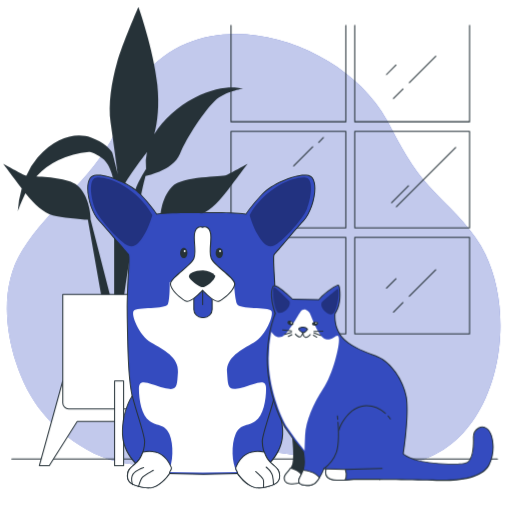
t = 0.00 s
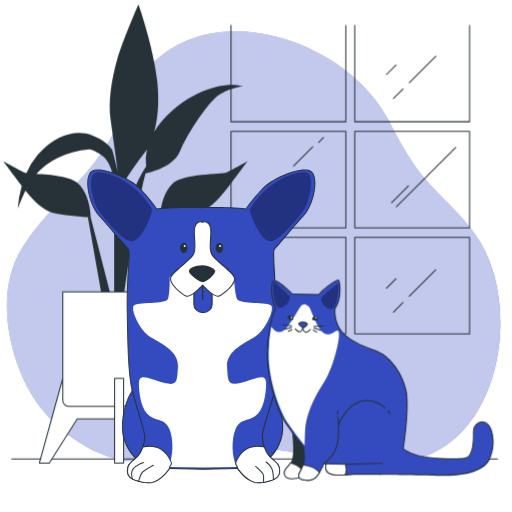
t = 0.75 s
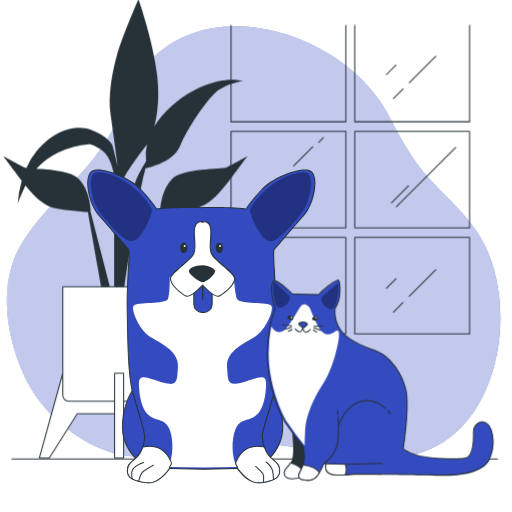
t = 2.25 s
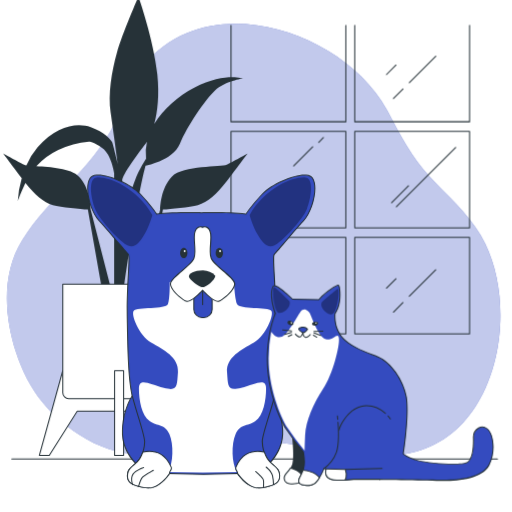
t = 3.00 s
t = 3.75 s: frame unchanged from t = 2.25 s, image omitted
t = 5.25 s: frame unchanged from t = 0.75 s, image omitted

The animated SVG that drew these frames (rendered in a browser with its animation timeline set to each time). Animation: 1 CSS @keyframes rule; one cycle of 6.00 s, repeats indefinitely.

<svg class="animated" id="freepik_stories-cat-and-dog" xmlns="http://www.w3.org/2000/svg" viewBox="0 0 500 500" version="1.1" xmlns:xlink="http://www.w3.org/1999/xlink" xmlns:svgjs="http://svgjs.com/svgjs"><style>svg#freepik_stories-cat-and-dog:not(.animated) .animable {opacity: 0;}svg#freepik_stories-cat-and-dog.animated #freepik--background-simple--inject-61 {animation: 6s Infinite  linear floating;animation-delay: 0s;}svg#freepik_stories-cat-and-dog.animated #freepik--Plant--inject-61 {animation: 6s Infinite  linear floating;animation-delay: 0s;}svg#freepik_stories-cat-and-dog.animated #freepik--Dog--inject-61 {animation: 3s Infinite  linear floating;animation-delay: 0s;}svg#freepik_stories-cat-and-dog.animated #freepik--Cat--inject-61 {animation: 3s Infinite  linear floating;animation-delay: 0s;}            @keyframes floating {                0% {                    opacity: 1;                    transform: translateY(0px);                }                50% {                    transform: translateY(-10px);                }                100% {                    opacity: 1;                    transform: translateY(0px);                }            }        </style><g id="freepik--background-simple--inject-61" class="animable" style="transform-origin: 247.729px 244.372px;"><path d="M383.16,127.24a210,210,0,0,0-10.85-19C326.19,37.94,202.7-.34,141.51,72.34,126.92,89.66,121.84,110.6,112,130.46c-22.32,45.19-64,72.2-90.2,114-20.27,32.44-17.57,74-6.26,109.07,12.29,38.1,33.92,64.71,68.52,84.93,38.79,22.68,80.27,16.38,122.2,8.49,18.85-3.55,38.29-7.17,57.57-5.81,24.14,1.69,48,8.52,71.92,11.84,24.9,3.46,50.74,4.27,74.73-3.25,76.83-24.1,95-137,63.44-201.73-11.18-22.9-30.14-40.57-47.74-58.5C407.2,170.2,395.56,151.26,383.16,127.24Z" style="fill: rgb(52, 75, 191); transform-origin: 247.729px 244.372px;" id="ellfktbn1b9b" class="animable"></path><g id="elia6l3xe8wif"><path d="M383.16,127.24a210,210,0,0,0-10.85-19C326.19,37.94,202.7-.34,141.51,72.34,126.92,89.66,121.84,110.6,112,130.46c-22.32,45.19-64,72.2-90.2,114-20.27,32.44-17.57,74-6.26,109.07,12.29,38.1,33.92,64.71,68.52,84.93,38.79,22.68,80.27,16.38,122.2,8.49,18.85-3.55,38.29-7.17,57.57-5.81,24.14,1.69,48,8.52,71.92,11.84,24.9,3.46,50.74,4.27,74.73-3.25,76.83-24.1,95-137,63.44-201.73-11.18-22.9-30.14-40.57-47.74-58.5C407.2,170.2,395.56,151.26,383.16,127.24Z" style="fill: rgb(255, 255, 255); opacity: 0.7; transform-origin: 247.729px 244.372px;" class="animable"></path></g></g><g id="freepik--Floor--inject-61" class="animable" style="transform-origin: 248.665px 448.16px;"><path d="M485.76,448.66H11.57a.5.5,0,0,1-.5-.5.5.5,0,0,1,.5-.5H485.76a.51.51,0,0,1,.5.5A.5.5,0,0,1,485.76,448.66Z" style="fill: rgb(38, 50, 56); transform-origin: 248.665px 448.16px;" id="elc7qm1ev8ynu" class="animable"></path></g><g id="freepik--Plant--inject-61" class="animable animator-active" style="transform-origin: 122.435px 230.94px;"><path d="M241.62,160.05S231.06,174.4,221.39,187s-18.47,20.62-28.15,23.31c-7.78,2.16-27,3.75-34.14,4.28l-13.36,75.6H137l19.35-75.51c0-1.57.47-21,11.43-32.16,11.44-11.66,48.38-9,53.66-11.66S241.62,160.05,241.62,160.05Zm-98.43,8.45c-6.64,18.3-20.74,110.24-22.08,122.53l-9.67-1.79V178.88S108.8,161,100,154.67s-13.19-6.27-13.19-6.27a89.78,89.78,0,0,0-29.9,8.06,69,69,0,0,0-21.44,15.87c13.4.86,33.71,2,41.67,10.14,11,11.17,11.41,30.59,11.43,32.16l19.35,75.51H99.13l-13.36-75.6c-7.19-.53-26.36-2.12-34.14-4.28-9.24-2.57-17.67-10-26.83-21.63-4.25,8.83-7.48,18-7.48,18A103,103,0,0,1,21.2,184c-9-11.74-17.95-23.93-17.95-23.93s15,8.07,20.23,10.76a8.41,8.41,0,0,0,2.24.62,71.69,71.69,0,0,1,11-17.65c18.48-21.52,38.71-24.21,51.9-19.73s20.23,12.55,21.11,15.24S115,169.91,115,169.91s-4.4-32.27-7-50.2.88-39.45,6.16-58.28S135.19,6.74,135.19,6.74,150.14,48.88,153.66,83c2,19.66.25,36-3,48.09,8.78-14.68,23.39-27.33,39-35.54,29-15.24,47.5-9,47.5-9S219.63,89.22,210,98.19s-27.26,35-34.3,52S140.86,172,140.86,172C140.55,170.91,143.42,169.57,143.19,168.5Zm-.58-3.54a46.6,46.6,0,0,1,.9-16.57c-.43.66-.86,1.26-1.28,1.8-7,9-22.87,30.48-22.87,35.86,0,2.85.49,17.51,1,30.68l1.68-.2s7.92-27.79,13.2-38.55A127.15,127.15,0,0,1,142.61,165Z" style="fill: rgb(38, 50, 56); transform-origin: 122.435px 148.885px;" id="el7vbxj49b5bj" class="animable"></path><polygon points="172.13 371.95 116.72 369.32 61.3 371.95 38.43 454.64 48.11 454.64 75.38 411.54 116.72 411.54 158.06 411.54 185.32 454.64 195 454.64 172.13 371.95" style="fill: rgb(255, 255, 255); transform-origin: 116.715px 411.98px;" id="elr146cuvd71" class="animable"></polygon><path d="M195,455.14h-9.68a.49.49,0,0,1-.42-.24L157.78,412H75.65L48.53,454.9a.49.49,0,0,1-.42.24H38.43a.51.51,0,0,1-.48-.64l22.87-82.68a.49.49,0,0,1,.46-.36l55.41-2.64,55.46,2.64a.48.48,0,0,1,.46.36l22.87,82.68a.53.53,0,0,1-.08.44A.52.52,0,0,1,195,455.14Zm-9.4-1h8.74l-22.59-81.7-55.06-2.63-55,2.63-22.6,81.7h8.74L75,411.27a.51.51,0,0,1,.43-.23h82.68a.48.48,0,0,1,.42.23Z" style="fill: rgb(38, 50, 56); transform-origin: 116.715px 411.98px;" id="el4225hehi4s5" class="animable"></path><path d="M61.3,287.51H171.25a0,0,0,0,1,0,0v106a5.7,5.7,0,0,1-5.7,5.7H67a5.7,5.7,0,0,1-5.7-5.7v-106A0,0,0,0,1,61.3,287.51Z" style="fill: rgb(255, 255, 255); transform-origin: 116.275px 343.36px;" id="el5u3dhph4mpo" class="animable"></path><path d="M165.55,399.72H67a6.21,6.21,0,0,1-6.2-6.2v-106a.51.51,0,0,1,.5-.5h110a.5.5,0,0,1,.5.5v106A6.21,6.21,0,0,1,165.55,399.72ZM61.8,288V393.52a5.2,5.2,0,0,0,5.2,5.2h98.55a5.2,5.2,0,0,0,5.2-5.2V288Z" style="fill: rgb(38, 50, 56); transform-origin: 116.3px 343.37px;" id="elypgrxkmy94r" class="animable"></path><rect x="111.88" y="371.95" width="8.8" height="82.68" style="fill: rgb(255, 255, 255); transform-origin: 116.28px 413.29px;" id="elscwvpr1hc2" class="animable"></rect><path d="M120.68,455.14h-8.8a.5.5,0,0,1-.5-.5V372a.5.5,0,0,1,.5-.5h8.8a.5.5,0,0,1,.5.5v82.68A.51.51,0,0,1,120.68,455.14Zm-8.3-1h7.8V372.46h-7.8Z" style="fill: rgb(38, 50, 56); transform-origin: 116.28px 413.32px;" id="el07f53fmdx8uj" class="animable"></path></g><g id="freepik--Window--inject-61" class="animable" style="transform-origin: 342.07px 175.32px;"><path d="M337.72,119.36H225.59a.5.5,0,0,1-.5-.5V24.64a.51.51,0,0,1,.5-.5.5.5,0,0,1,.5.5v93.72H337.22V24.64a.5.5,0,1,1,1,0v94.22A.5.5,0,0,1,337.72,119.36Z" style="fill: rgb(38, 50, 56); transform-origin: 281.655px 71.75px;" id="el4uk7cecvxd" class="animable"></path><path d="M458.55,119.36H346.43a.5.5,0,0,1-.5-.5V24.64a.5.5,0,0,1,.5-.5.51.51,0,0,1,.5.5v93.72H458.05V24.64a.51.51,0,0,1,.5-.5.5.5,0,0,1,.5.5v94.22A.5.5,0,0,1,458.55,119.36Z" style="fill: rgb(38, 50, 56); transform-origin: 402.49px 71.75px;" id="el1q9113s1ahh" class="animable"></path><path d="M337.72,222.93H225.59a.5.5,0,0,1-.5-.5V128.21a.51.51,0,0,1,.5-.5H337.72a.5.5,0,0,1,.5.5v94.22A.5.5,0,0,1,337.72,222.93Zm-111.63-1H337.22V128.71H226.09Z" style="fill: rgb(38, 50, 56); transform-origin: 281.655px 175.32px;" id="elzkrzihcriak" class="animable"></path><path d="M458.55,222.93H346.43a.5.5,0,0,1-.5-.5V128.21a.5.5,0,0,1,.5-.5H458.55a.5.5,0,0,1,.5.5v94.22A.5.5,0,0,1,458.55,222.93Zm-111.62-1H458.05V128.71H346.93Z" style="fill: rgb(38, 50, 56); transform-origin: 402.49px 175.32px;" id="eluzfchh0wbl" class="animable"></path><path d="M337.72,326.5H225.59a.5.5,0,0,1-.5-.5V231.78a.51.51,0,0,1,.5-.5H337.72a.5.5,0,0,1,.5.5V326A.5.5,0,0,1,337.72,326.5Zm-111.63-1H337.22V232.28H226.09Z" style="fill: rgb(38, 50, 56); transform-origin: 281.655px 278.89px;" id="el2wxz1fnz3dh" class="animable"></path><path d="M458.55,326.5H346.43a.5.5,0,0,1-.5-.5V231.78a.5.5,0,0,1,.5-.5H458.55a.5.5,0,0,1,.5.5V326A.5.5,0,0,1,458.55,326.5Zm-111.62-1H458.05V232.28H346.93Z" style="fill: rgb(38, 50, 56); transform-origin: 402.49px 278.89px;" id="el14klgf5btsmh" class="animable"></path><path d="M387.06,202.44a.5.5,0,0,1-.35-.15.51.51,0,0,1,0-.71l57.9-57.9a.5.5,0,1,1,.71.71l-57.9,57.9A.51.51,0,0,1,387.06,202.44Z" style="fill: rgb(38, 50, 56); transform-origin: 416.017px 172.986px;" id="elf827szui6h" class="animable"></path><path d="M382.39,198.48a.47.47,0,0,1-.35-.15.48.48,0,0,1,0-.7l16.54-16.55a.5.5,0,0,1,.71.71l-16.55,16.54A.49.49,0,0,1,382.39,198.48Z" style="fill: rgb(38, 50, 56); transform-origin: 390.663px 189.706px;" id="elu3ieql907r" class="animable"></path><path d="M286.73,162.52a.47.47,0,0,1-.35-.15.5.5,0,0,1,0-.71l18.7-18.7a.5.5,0,0,1,.7,0,.5.5,0,0,1,0,.71l-18.7,18.7A.47.47,0,0,1,286.73,162.52Z" style="fill: rgb(38, 50, 56); transform-origin: 296.08px 152.669px;" id="el90rf3x76fje" class="animable"></path><path d="M311.18,139.5a.54.54,0,0,1-.35-.14.51.51,0,0,1,0-.71l4.68-4.68a.5.5,0,0,1,.7,0,.5.5,0,0,1,0,.71l-4.67,4.68A.54.54,0,0,1,311.18,139.5Z" style="fill: rgb(38, 50, 56); transform-origin: 313.522px 136.664px;" id="els1r38wp2ori" class="animable"></path><path d="M399.65,289.82a.52.52,0,0,1-.35-.14.5.5,0,0,1,0-.71l25.89-25.89a.5.5,0,0,1,.71,0,.5.5,0,0,1,0,.7L400,289.68A.54.54,0,0,1,399.65,289.82Z" style="fill: rgb(38, 50, 56); transform-origin: 412.598px 276.376px;" id="el1m6icqw5ebnj" class="animable"></path><path d="M384.19,305.29a.51.51,0,0,1-.36-.15.51.51,0,0,1,0-.71l9.35-9.35a.51.51,0,0,1,.71,0,.5.5,0,0,1,0,.71l-9.35,9.35A.49.49,0,0,1,384.19,305.29Z" style="fill: rgb(38, 50, 56); transform-origin: 388.862px 300.113px;" id="elie5iy7cjwxf" class="animable"></path><path d="M377.35,281.91a.5.5,0,0,1-.35-.85l9.35-9.35a.5.5,0,0,1,.71,0,.51.51,0,0,1,0,.71l-9.35,9.34A.51.51,0,0,1,377.35,281.91Z" style="fill: rgb(38, 50, 56); transform-origin: 382.03px 276.736px;" id="eluc98gf74yni" class="animable"></path><path d="M399.65,81.24a.52.52,0,0,1-.35-.14.5.5,0,0,1,0-.71L425.19,54.5a.5.5,0,0,1,.71,0,.5.5,0,0,1,0,.7L400,81.1A.54.54,0,0,1,399.65,81.24Z" style="fill: rgb(38, 50, 56); transform-origin: 412.598px 67.7961px;" id="elqjb9e21cezr" class="animable"></path><path d="M384.19,96.71a.51.51,0,0,1-.36-.15.51.51,0,0,1,0-.71l9.35-9.35a.51.51,0,0,1,.71,0,.5.5,0,0,1,0,.71l-9.35,9.35A.49.49,0,0,1,384.19,96.71Z" style="fill: rgb(38, 50, 56); transform-origin: 388.862px 91.5331px;" id="eljs829btypc" class="animable"></path><path d="M377.35,73.33a.54.54,0,0,1-.35-.14.51.51,0,0,1,0-.71l9.35-9.35a.5.5,0,0,1,.71,0,.5.5,0,0,1,0,.7l-9.35,9.36A.54.54,0,0,1,377.35,73.33Z" style="fill: rgb(38, 50, 56); transform-origin: 382.03px 68.1561px;" id="elx5fr1wvexzl" class="animable"></path></g><g id="freepik--Dog--inject-61" class="animable" style="transform-origin: 196.628px 323.694px;"><path d="M264,383.21s10.88,12,12,36.76-19.13,39-24.76,40.52a72.25,72.25,0,0,1-12.38,1.88V385.83Z" style="fill: rgb(52, 75, 191); transform-origin: 257.452px 422.79px;" id="elmltixug9zp" class="animable"></path><path d="M238.9,462.87a.48.48,0,0,1-.34-.14.52.52,0,0,1-.16-.36V385.83a.49.49,0,0,1,.45-.49L264,382.71a.5.5,0,0,1,.43.16c.11.12,11,12.43,12.13,37.08,1.16,25.43-19.48,39.52-25.13,41a73.72,73.72,0,0,1-12.48,1.9Zm.5-76.59v75.55A69.94,69.94,0,0,0,251.15,460c5.27-1.41,25.5-15.55,24.39-40-1-22.65-10.36-34.65-11.71-36.27Z" style="fill: rgb(38, 50, 56); transform-origin: 257.503px 422.788px;" id="elglcmtai63xr" class="animable"></path><path d="M131.61,383.21s-10.88,12-12,36.76,19.13,39,24.76,40.52a72.25,72.25,0,0,0,12.38,1.88V385.83Z" style="fill: rgb(52, 75, 191); transform-origin: 138.158px 422.79px;" id="el4t18x7tphn9" class="animable"></path><path d="M156.74,462.87h0a73.86,73.86,0,0,1-12.48-1.9c-5.65-1.5-26.29-15.59-25.13-41,1.12-24.65,12-37,12.13-37.08a.5.5,0,0,1,.43-.16l25.13,2.63a.49.49,0,0,1,.45.49v76.54a.52.52,0,0,1-.16.36A.48.48,0,0,1,156.74,462.87Zm-24.93-79.14c-1.34,1.62-10.68,13.64-11.71,36.27-1.11,24.46,19.12,38.6,24.39,40a69.94,69.94,0,0,0,11.75,1.82V386.28Z" style="fill: rgb(38, 50, 56); transform-origin: 138.176px 422.799px;" id="elg2tbhyg32ki" class="animable"></path><path d="M296.39,215.7c8.82-9.47,14.69-33,8.82-41.8s-37.55,3.59-49,15.68-16,19.59-16,19.59c-12.91-1.89-35.78-1.55-43.44-1.38-7.74-.17-30.83-.51-43.74,1.38,0,0-4.57-7.51-16-19.59s-43.1-24.49-49-15.68,0,32.33,8.82,41.8,26.12,30.36,28.4,32.65-1.63,29.06-1,63,1.31,62,5.55,77.71,11.43,36.24,11.43,42.12a32.87,32.87,0,0,1-4.89,17c-3.27,5.55-10.78,7.84-11.76,14.37s2,10.12,10.78,12.4,13.06,2.29,19.26-1.63,10.78-10.77,10.78-10.77l33.3.65,33.31-.65s4.57,6.85,10.77,10.77,10.45,3.92,19.27,1.63,11.75-5.87,10.77-12.4-8.49-8.82-11.75-14.37a32.79,32.79,0,0,1-4.9-17c0-5.88,7.18-26.45,11.43-42.12s.65-43.75,1.3-77.71-3.26-60.74-1-63S287.57,225.17,296.39,215.7Z" style="fill: rgb(52, 75, 191); transform-origin: 196.613px 323.715px;" id="elll42aaboo5" class="animable"></path><path d="M144.77,477a38.63,38.63,0,0,1-9.48-1.56c-8.95-2.32-12.18-6.08-11.14-13,.6-4,3.59-6.52,6.47-8.94a23,23,0,0,0,5.34-5.6,32.37,32.37,0,0,0,4.83-16.73c0-3.76-3.08-13.93-6.34-24.69-1.76-5.82-3.59-11.85-5.07-17.3-4.38-16.18-5-46.13-5.57-77.83-.33-17.17.51-32.53,1.12-43.75.55-10,1-17.95,0-18.93s-4.29-4.87-8.54-9.86c-6.17-7.24-14.62-17.15-19.88-22.8-8.74-9.39-14.91-33.34-8.87-42.41,1.21-1.81,3.43-2.87,6.59-3.14,11.45-1,33.64,8.66,43.17,18.74,10.12,10.7,14.94,17.92,15.89,19.4,13.13-1.86,36.58-1.49,43.5-1.34,6.83-.15,30-.52,43.18,1.34,1-1.48,5.77-8.7,15.88-19.4,9.54-10.08,31.73-19.72,43.17-18.74,3.17.27,5.39,1.33,6.59,3.14,6.05,9.07-.12,33-8.86,42.41-5.27,5.65-13.71,15.56-19.88,22.79-4.25,5-7.61,8.94-8.54,9.87s-.55,8.9,0,18.93c.61,11.22,1.45,26.58,1.12,43.75-.24,12.59.11,24.52.41,35,.54,18.36,1,32.87-1.73,42.79-1.48,5.45-3.3,11.48-5.07,17.31-3.26,10.76-6.34,20.92-6.34,24.68a32.37,32.37,0,0,0,4.83,16.73,23,23,0,0,0,5.34,5.6c2.89,2.42,5.87,4.92,6.48,8.94,1,6.89-2.2,10.65-11.15,13-8.49,2.2-13.09,2.45-19.66-1.7-5.66-3.57-9.9-9.44-10.77-10.69l-33,.65-33.05-.65c-.87,1.25-5.11,7.12-10.77,10.69A18.09,18.09,0,0,1,144.77,477ZM95.89,171.43c-.55,0-1.06,0-1.56.06-2.85.24-4.81,1.15-5.84,2.69-5.84,8.76.24,32,8.76,41.18C102.53,221,111,231,117.16,238.19c4.23,5,7.58,8.9,8.49,9.81,1.23,1.23,1,6.93.28,19.68-.61,11.21-1.45,26.55-1.12,43.68.61,31.64,1.19,61.53,5.54,77.59,1.47,5.44,3.29,11.45,5.06,17.27,3.28,10.84,6.38,21.07,6.38,25a33.32,33.32,0,0,1-5,17.23,23.66,23.66,0,0,1-5.56,5.86c-2.88,2.41-5.59,4.68-6.13,8.33-1,6.34,2,9.66,10.4,11.85s12.72,2.32,18.87-1.57S165,462.34,165,462.27a.57.57,0,0,1,.43-.22l33.3.65,33.29-.65a.53.53,0,0,1,.42.22c.05.07,4.59,6.81,10.63,10.63s10.3,3.79,18.87,1.57,11.36-5.51,10.41-11.85c-.55-3.65-3.26-5.92-6.13-8.33a23.88,23.88,0,0,1-5.57-5.86,33.32,33.32,0,0,1-5-17.23c0-3.91,3.1-14.14,6.38-25,1.77-5.82,3.59-11.84,5.06-17.28,2.65-9.78,2.23-24.22,1.7-42.5-.3-10.53-.65-22.47-.41-35.09.33-17.13-.51-32.47-1.12-43.68-.69-12.76-.95-18.45.29-19.68.9-.91,4.25-4.84,8.49-9.81,6.17-7.25,14.63-17.17,19.9-22.83l.37.34-.37-.34c8.53-9.16,14.61-32.42,8.77-41.18-1-1.54-3-2.45-5.84-2.69-11-.94-33.16,8.71-42.36,18.43-11.25,11.89-15.89,19.43-15.93,19.51a.5.5,0,0,1-.5.23c-13-1.89-36.48-1.53-43.36-1.37-7-.16-30.69-.52-43.68,1.37a.5.5,0,0,1-.5-.23c0-.08-4.68-7.62-15.93-19.51C127.91,180.64,107.3,171.43,95.89,171.43Z" style="fill: rgb(38, 50, 56); transform-origin: 196.628px 323.694px;" id="el0abtvox2bjwi" class="animable"></path><path d="M235.52,378.78c-13.43,3.19-12.7-.58-13.79-15.35s14.16-22,26.14-29,20-27.52,17.07-31-31.23-1.16-33.41-6.37-3.06-21.6-3.06-21.6l-30.71-8.67-32,8.67s.39,16.38-1.79,21.6-30.5,2.89-33.4,6.37,5.08,24,17.06,31,27.24,14.19,26.15,29S173.43,382,160,378.78s-24.33-10.43-24.33.58,2.54,26.36,10.53,31.86,14.89,2.61,19.24,12.74,3.81,28.11-1.18,37a4.7,4.7,0,0,0-.46,1.21c.56-.75.87-1.21.87-1.21l33.3.65,33.29-.65h0c-5-8.9-5.54-26.87-1.18-37s11.25-7.24,19.24-12.74,10.53-20.85,10.53-31.86S249,375.59,235.52,378.78Z" style="fill: rgb(255, 255, 255); transform-origin: 197.759px 364.48px;" id="elq6rkhs2t1uq" class="animable"></path><g id="elmgxzvz2cmgc"><path d="M243.77,209.93s3.1,11.09,7.76,18.85,9.09,13.75,16,11.09,28.17-25.5,32.16-35.7,6.43-26.17.66-30.16S261.06,179.11,243.77,209.93Z" style="opacity: 0.33; transform-origin: 273.77px 206.818px;" class="animable"></path></g><g id="elviqm8gzn8m"><path d="M148.82,209.93s-3.11,11.09-7.76,18.85-9.1,13.75-16,11.09-28.16-25.5-32.15-35.7S86.51,178,92.27,174,131.52,179.11,148.82,209.93Z" style="opacity: 0.33; transform-origin: 118.834px 206.812px;" class="animable"></path></g><path d="M165.46,462.62c-.32-2,2.75-4.08,1.8-6.33-7.13-16.89-20.42-16.45-27.79-14.65a38.92,38.92,0,0,1-3.07,6.54c-3.27,5.55-10.78,7.84-11.76,14.37s2,10.12,10.78,12.4,13.06,2.29,19.26-1.63,10.78-10.77,10.78-10.77Z" style="fill: rgb(255, 255, 255); transform-origin: 145.952px 458.646px;" id="elfasyxwo7z58" class="animable"></path><path d="M144.77,477a38.63,38.63,0,0,1-9.48-1.56c-8.95-2.32-12.18-6.08-11.14-13,.6-4,3.59-6.52,6.47-8.94a23,23,0,0,0,5.34-5.6,38.07,38.07,0,0,0,3-6.46.51.51,0,0,1,.35-.32c7.47-1.82,21.09-2.3,28.38,15,.62,1.48-.19,2.85-.9,4a4.55,4.55,0,0,0-.89,2.26.59.59,0,0,1,0,.14.55.55,0,0,1-.16.38c-.62.91-5,7.1-10.85,10.81A18.09,18.09,0,0,1,144.77,477Zm-4.92-34.94a38.77,38.77,0,0,1-3,6.37,23.66,23.66,0,0,1-5.56,5.86c-2.88,2.41-5.59,4.68-6.13,8.33-1,6.34,2,9.66,10.4,11.85s12.72,2.32,18.87-1.57c5.54-3.49,9.81-9.45,10.53-10.48a5.31,5.31,0,0,1,1-2.77c.65-1.11,1.26-2.15.83-3.16C159.9,440.12,147.07,440.36,139.85,442.06Z" style="fill: rgb(38, 50, 56); transform-origin: 145.937px 458.631px;" id="el66xcdsq1f9l" class="animable"></path><path d="M129.49,473.48a.5.5,0,0,1-.47-.33c-.09-.25-2.3-6.29.42-10.36s10.34-6.6,10.67-6.71a.5.5,0,0,1,.31.95c-.07,0-7.68,2.6-10.15,6.31s-.33,9.41-.31,9.46a.52.52,0,0,1-.3.65A.47.47,0,0,1,129.49,473.48Z" style="fill: rgb(38, 50, 56); transform-origin: 134.418px 464.77px;" id="els6fgq6j7yks" class="animable"></path><path d="M135.42,475.45h-.13a.5.5,0,0,1-.36-.61c.07-.26,1.7-6.46,3.45-8.6s10.74-7.11,11.12-7.32a.51.51,0,0,1,.68.2.5.5,0,0,1-.2.68c-.09,0-9.2,5.09-10.83,7.07s-3.23,8.16-3.25,8.22A.5.5,0,0,1,135.42,475.45Z" style="fill: rgb(38, 50, 56); transform-origin: 142.578px 467.156px;" id="elg54zzgeui76" class="animable"></path><path d="M232.07,462.62c.31-2-2.66-4.08-1.71-6.33,7.13-16.89,20.42-16.45,27.79-14.65a38.92,38.92,0,0,0,3.07,6.54C264.49,453.73,272,456,273,462.55s-2,10.12-10.78,12.4-13.06,2.29-19.26-1.63-10.78-10.77-10.78-10.77Z" style="fill: rgb(255, 255, 255); transform-origin: 251.678px 458.646px;" id="elikrqt5v5v4d" class="animable"></path><path d="M252.85,477a18.09,18.09,0,0,1-10.18-3.26c-5.58-3.52-9.79-9.29-10.73-10.64a.42.42,0,0,1-.14-.06.49.49,0,0,1-.23-.5,4.25,4.25,0,0,0-.84-2.39c-.68-1.21-1.46-2.58-.83-4,7.28-17.25,20.89-16.77,28.37-15a.51.51,0,0,1,.35.32,38.07,38.07,0,0,0,3,6.46,23,23,0,0,0,5.34,5.6c2.88,2.42,5.87,4.92,6.47,8.94,1,6.89-2.19,10.65-11.14,13A38.63,38.63,0,0,1,252.85,477Zm-20.26-14.72c.21.31,4.69,6.88,10.62,10.62,6.16,3.89,10.3,3.79,18.87,1.57s11.36-5.51,10.4-11.85c-.54-3.65-3.25-5.92-6.13-8.33a23.66,23.66,0,0,1-5.56-5.86,38.77,38.77,0,0,1-3-6.37c-7.22-1.69-20-1.94-26.95,14.43-.44,1,.16,2.06.78,3.17A5.92,5.92,0,0,1,232.59,462.28Z" style="fill: rgb(38, 50, 56); transform-origin: 251.637px 458.66px;" id="elod1ev516u8h" class="animable"></path><path d="M257.26,476.51h-.05a.5.5,0,0,1-.45-.55c.15-1.6.43-6.07-.16-7.53s-5.43-6-7.25-7.57a.5.5,0,0,1,.67-.75c.68.61,6.73,6,7.51,7.95s.25,7.75.23,8A.52.52,0,0,1,257.26,476.51Z" style="fill: rgb(38, 50, 56); transform-origin: 253.569px 468.247px;" id="el72gb5uth1iv" class="animable"></path><path d="M267.1,473.48a.5.5,0,0,1-.5-.5,45.12,45.12,0,0,0-.94-8.23c-.89-4.3-6-8.18-6.05-8.22a.5.5,0,0,1-.1-.7.51.51,0,0,1,.7-.1c.22.17,5.46,4.15,6.43,8.82a45.32,45.32,0,0,1,1,8.43A.5.5,0,0,1,267.1,473.48Z" style="fill: rgb(38, 50, 56); transform-origin: 263.525px 464.558px;" id="ell7da8uhptd" class="animable"></path><path d="M189.29,278.39h17.9a0,0,0,0,1,0,0V302a8.08,8.08,0,0,1-8.08,8.08h-1.74a8.08,8.08,0,0,1-8.08-8.08V278.39A0,0,0,0,1,189.29,278.39Z" style="fill: rgb(52, 75, 191); transform-origin: 198.24px 294.235px;" id="eldrnvt17r3ig" class="animable"></path><path d="M199.11,310.56h-1.74a8.59,8.59,0,0,1-8.58-8.58V278.39a.5.5,0,0,1,.5-.5h17.9a.5.5,0,0,1,.5.5V302A8.59,8.59,0,0,1,199.11,310.56Zm-9.32-31.67V302a7.59,7.59,0,0,0,7.58,7.58h1.74a7.59,7.59,0,0,0,7.58-7.58V278.89Z" style="fill: rgb(38, 50, 56); transform-origin: 198.24px 294.225px;" id="elgkad9wl2yng" class="animable"></path><path d="M197.91,297.93a.51.51,0,0,1-.5-.5V283.29a.5.5,0,0,1,.5-.5.5.5,0,0,1,.5.5v14.14A.5.5,0,0,1,197.91,297.93Z" style="fill: rgb(38, 50, 56); transform-origin: 197.91px 290.36px;" id="el1o3l9vrbs67" class="animable"></path><path d="M206.4,252.27c-2.61-6.86,1-19.59-1-25.8s-5.88-4.9-5.88-4.9l-1.63.33-1.63-.33s-3.92-1.3-5.88,4.9,1.63,18.94-1,25.8-22.85,18.94-22.85,24.81,10.77,15,15.34,17,16-10.77,16-10.77,11.43,12.73,16,10.77,15.35-11.1,15.35-17S209,259.12,206.4,252.27Z" style="fill: rgb(255, 255, 255); transform-origin: 197.875px 257.874px;" id="elgt6mmej7o4" class="animable"></path><path d="M212.85,294.76c-4.77,0-12.89-8.5-14.94-10.73-2.24,2.45-11.76,12.38-16.19,10.49-4.67-2-15.65-11.24-15.65-17.44,0-3.34,5.63-8.15,11.59-13.25,5-4.24,10.11-8.64,11.3-11.74,1.35-3.55,1-8.79.63-13.85-.31-4.59-.61-8.92.34-11.92.77-2.45,1.94-4.09,3.47-4.87a4.16,4.16,0,0,1,3-.35l1.47.29,1.54-.31a4.21,4.21,0,0,1,3,.37c1.53.78,2.7,2.42,3.48,4.87.94,3,.65,7.33.33,11.92-.35,5.06-.71,10.3.64,13.85,1.18,3.1,6.32,7.5,11.29,11.74,6,5.1,11.6,9.91,11.6,13.25,0,6.2-11,15.44-15.65,17.44A3.08,3.08,0,0,1,212.85,294.76ZM195.39,222a3.32,3.32,0,0,0-1.55.39c-1.28.66-2.27,2.1-3,4.27-.89,2.82-.6,7.06-.29,11.55.36,5.17.73,10.52-.7,14.28-1.27,3.34-6.28,7.62-11.58,12.14-5.53,4.73-11.24,9.61-11.24,12.49,0,5.72,10.68,14.65,15,16.52,3.48,1.49,12.32-7.18,15.43-10.65a.51.51,0,0,1,.74,0c3.12,3.47,12,12.16,15.43,10.65,4.37-1.87,15-10.8,15-16.52,0-2.88-5.72-7.76-11.25-12.49-5.3-4.52-10.3-8.8-11.58-12.14h0c-1.42-3.76-1.06-9.11-.7-14.28.31-4.49.6-8.73-.28-11.55-.7-2.19-1.7-3.63-3-4.28a3.24,3.24,0,0,0-2.27-.29l-1.69.34a.67.67,0,0,1-.2,0l-1.63-.33A3.13,3.13,0,0,0,195.39,222Z" style="fill: rgb(38, 50, 56); transform-origin: 197.91px 257.858px;" id="eln42ffbcj72" class="animable"></path><path d="M210.32,269.25a17.68,17.68,0,0,0-12-5.2c-8.17-.13-14.45,3.24-13.8,6.18s9.15,9.14,12.41,10.12S209.67,273.82,210.32,269.25Z" style="fill: rgb(38, 50, 56); transform-origin: 197.397px 272.242px;" id="elvgrrtagyxp" class="animable"></path><ellipse cx="214.18" cy="247.1" rx="3.56" ry="5.04" style="fill: rgb(38, 50, 56); transform-origin: 214.18px 247.1px;" id="elvr6bbyynihj" class="animable"></ellipse><circle cx="214.91" cy="245.13" r="0.93" style="fill: rgb(255, 255, 255); transform-origin: 214.91px 245.13px;" id="elgk0pa005nb8" class="animable"></circle><path d="M183,247.1c0,2.78-1.59,5-3.55,5s-3.56-2.26-3.56-5,1.59-5,3.56-5S183,244.32,183,247.1Z" style="fill: rgb(38, 50, 56); transform-origin: 179.445px 247.1px;" id="elgu7cvttt3u" class="animable"></path><circle cx="180.35" cy="245.13" r="0.93" style="fill: rgb(255, 255, 255); transform-origin: 180.35px 245.13px;" id="el184pprpjs1f" class="animable"></circle></g><g id="freepik--Cat--inject-61" class="animable" style="transform-origin: 371.342px 376.35px;"><path d="M284.68,421.89s3.26,23.62.75,31.39-9.09,9.55-7.61,15.15,10.33,4.53,16.26,2.74,11.38-9.48,10.66-18.66-4.89-24-8.09-26.36S286.37,420,284.68,421.89Z" style="fill: rgb(38, 50, 56); transform-origin: 291.205px 446.993px;" id="el4b1zq3q1w0j" class="animable"></path><path d="M297.72,469.27c-.1-.32-.18-.62-.29-.95-2.38-7.39-9.29-10.22-13.72-11.29-2.94,4.81-7.09,6.83-5.89,11.4,1.48,5.59,10.33,4.53,16.26,2.74A12,12,0,0,0,297.72,469.27Z" style="fill: rgb(255, 255, 255); transform-origin: 287.664px 464.817px;" id="elymtsaqkxjk" class="animable"></path><path d="M285.4,473.1A11.08,11.08,0,0,1,280,472a5.32,5.32,0,0,1-2.67-3.41c-.89-3.34.91-5.44,3-7.88a31,31,0,0,0,3-3.9.5.5,0,0,1,.54-.23c4.19,1,11.59,3.87,14.09,11.63.06.21.13.41.19.61l.1.34a.51.51,0,0,1-.18.55,12.45,12.45,0,0,1-3.79,2A33.18,33.18,0,0,1,285.4,473.1Zm-1.46-15.5a32.77,32.77,0,0,1-2.86,3.72c-2.05,2.41-3.53,4.14-2.78,7a4.35,4.35,0,0,0,2.19,2.79c4,2.21,11.29.25,13.45-.4a11.06,11.06,0,0,0,3.2-1.61h0c-.06-.19-.12-.39-.19-.6C294.67,461.39,288,458.63,283.94,457.6Z" style="fill: rgb(38, 50, 56); transform-origin: 287.684px 464.841px;" id="el9sn378t8ezl" class="animable"></path><path d="M311.37,292.69l-25.82-.53s-16.82-16.72-18.87-12.34c-4.26,9.09,2.26,26.3,2.26,26.3s-7.68,17-7.86,44.83,11.22,57,18.51,68.21a244.61,244.61,0,0,0,16.6,22.09s2.15,9.27.35,16.23S290.66,467.33,292,471s11.69,4.53,16.21.45,8.19-13.79,8.19-13.79l2.2.27s-2.39,6.74,3.34,9.5,19.79,1,25.21.71,63.07.36,82.48.91,41.52-2.44,48.08-15.08,4.26-30.72-2-35.3-13.45,1.23-13.25,8.64-.2,21.42-6.3,24.46-37.67.94-48-1.95-14.24-6.6-14.24-6.6,5.88-38.29,3-55.39-15.66-34.28-27.74-39.23-27.36-9.78-35.49-19.82-6.38-22.6-6.38-22.6c1.88-2.55,5.71-9.54,4.64-22.5-.37-4.5-1.06-5-1.86-5.06S319.63,283.38,311.37,292.69Z" style="fill: rgb(52, 75, 191); transform-origin: 371.364px 376.386px;" id="el500a8h7cf35" class="animable"></path><path d="M299.69,474.6a15.88,15.88,0,0,1-3.84-.44c-2.33-.59-3.88-1.66-4.36-3-.81-2.27.25-4.23,1.59-6.71a30.12,30.12,0,0,0,3-7.08c1.63-6.34-.09-14.78-.33-15.87a249.09,249.09,0,0,1-16.56-22.05c-7.82-12-18.77-41.24-18.59-68.48.17-26.06,7-42.88,7.82-44.85-.74-2-6.28-17.73-2.18-26.49a1.73,1.73,0,0,1,1.29-1c4.13-.71,16.27,11.09,18.25,13.05l25.39.51c8.3-9.27,17.8-14.09,18.84-14.09h0c1.42,0,2,1.43,2.35,5.52,1.08,13.12-2.83,20.2-4.65,22.73-.15,1.3-1.19,12.87,6.28,22.1,6.86,8.47,19.06,13.26,29.82,17.49,1.87.74,3.7,1.46,5.47,2.18,12.61,5.16,25.19,22.93,28,39.6,2.78,16.23-2.39,51.79-2.91,55.28.89.74,5,3.85,13.83,6.32,10.1,2.83,41.53,5,47.65,2,5.7-2.84,6.22-16.25,6-24a10.87,10.87,0,0,1,5.41-9.86,8,8,0,0,1,8.64.8c6.59,4.81,8.83,23.1,2.16,35.93-7.44,14.33-33.61,15.76-48.54,15.35-19-.54-76.78-1.17-82.44-.91-1,0-2.3.14-3.79.26-6.72.51-16.88,1.29-21.66-1-5-2.43-4.21-7.74-3.76-9.53l-1.23-.14c-.73,1.84-4.08,9.9-8.19,13.61C306.32,473.76,302.86,474.6,299.69,474.6ZM268,279.58a1.27,1.27,0,0,0-.28,0,.7.7,0,0,0-.56.42c-4.12,8.8,2.22,25.74,2.28,25.91a.5.5,0,0,1,0,.38c-.08.17-7.65,17.25-7.82,44.64-.18,27,10.67,56,18.43,67.92a242.7,242.7,0,0,0,16.56,22,.51.51,0,0,1,.11.22c.09.38,2.15,9.47.35,16.46a31,31,0,0,1-3.07,7.3c-1.27,2.36-2.19,4.06-1.53,5.9.36,1,1.7,1.89,3.67,2.39,3.54.89,8.86.45,11.73-2.14,4.38-3.95,8-13.5,8.06-13.59a.49.49,0,0,1,.53-.32l2.2.26a.49.49,0,0,1,.36.23.5.5,0,0,1,0,.43c-.09.26-2.17,6.36,3.08,8.89,4.55,2.19,14.54,1.43,21.15.92,1.5-.11,2.81-.21,3.83-.26,5.66-.26,63.5.38,82.51.91,14.71.41,40.43-1,47.62-14.81,6.35-12.21,4.3-30.17-1.86-34.66a6.92,6.92,0,0,0-7.59-.72,9.84,9.84,0,0,0-4.87,8.94c.25,9.75-.69,22-6.57,24.91-6.27,3.12-38.15.95-48.37-1.91s-14.28-6.57-14.44-6.72a.49.49,0,0,1-.15-.44c.06-.38,5.83-38.4,2.95-55.23-2.8-16.37-15.1-33.8-27.43-38.84-1.76-.73-3.59-1.44-5.46-2.18-10.87-4.27-23.2-9.11-30.23-17.79-8.17-10.09-6.5-22.86-6.48-23a.5.5,0,0,1,.09-.23c1.72-2.34,5.61-9.19,4.54-22.16-.37-4.57-1.08-4.59-1.37-4.6-.89.12-10.13,4.8-18.23,13.93a.52.52,0,0,1-.39.17l-25.82-.53a.49.49,0,0,1-.34-.14C281.51,288.84,271.42,279.58,268,279.58Z" style="fill: rgb(38, 50, 56); transform-origin: 371.342px 376.35px;" id="el8179epist9w" class="animable"></path><path d="M337.25,458.83a.51.51,0,0,1-.5-.49.5.5,0,0,1,.49-.51l35.84-.78a.48.48,0,0,1,.51.49.5.5,0,0,1-.49.51l-35.84.78Z" style="fill: rgb(38, 50, 56); transform-origin: 355.17px 457.94px;" id="elfou6qct44sm" class="animable"></path><g id="eltxlg1y69dt"><path d="M282.5,293.88s-7.4-7.42-10.53-10.11-4.08-4.32-4.73-2.53-.66,9.19.58,15,2.53,9.49,5.54,9.37,7.49-3,9-6.56S282.5,293.88,282.5,293.88Z" style="opacity: 0.33; transform-origin: 274.937px 293.05px;" class="animable"></path></g><g id="elexnno7f5qop"><path d="M314.52,294.78s7.8-7,11.08-9.5,4.32-4.09,4.87-2.27.14,9.21-1.42,15-3.07,9.32-6.07,9-7.31-3.41-8.61-7S314.52,294.78,314.52,294.78Z" style="opacity: 0.33; transform-origin: 322.265px 294.628px;" class="animable"></path></g><path d="M331,330.39c-.77-7.21-5.63,2.78-12.77.95s-14.18-22.68-15.42-25-5.71-6.86-9.45-1.74S280.77,328,274.2,329.12c-4.4.76-7.65-2.86-9.32-5.33a143.89,143.89,0,0,0-2.47,25.9c-.18,27.83,11.22,57,18.52,68.21A244.15,244.15,0,0,0,297.53,440s0-5.64.45-15.11c.72-13.7,8.06-30.81,17.61-45.25S331.8,337.6,331,330.39Z" style="fill: rgb(255, 255, 255); transform-origin: 296.736px 371.13px;" id="els8idr64mk1n" class="animable"></path><path d="M312.05,466.45c-4.12-5.38-12.13-6.84-16-7.23-1.95,5.72-5.24,8.43-4.05,11.75,1.3,3.64,11.69,4.53,16.21.45A23.29,23.29,0,0,0,312.05,466.45Z" style="fill: rgb(255, 255, 255); transform-origin: 301.899px 466.666px;" id="elaf7pfy58vje" class="animable"></path><path d="M299.68,474.6a15.86,15.86,0,0,1-3.83-.44c-2.33-.59-3.88-1.66-4.36-3-.81-2.27.25-4.23,1.59-6.72a34.46,34.46,0,0,0,2.46-5.36.49.49,0,0,1,.52-.34c4.33.43,12.22,2,16.39,7.42a.53.53,0,0,1,0,.57,23,23,0,0,1-4,5.08C306.32,473.76,302.86,474.6,299.68,474.6Zm-3.33-14.84a36.14,36.14,0,0,1-2.39,5.13c-1.27,2.36-2.19,4.07-1.53,5.91.36,1,1.7,1.89,3.67,2.39,3.54.89,8.86.45,11.73-2.14a21.31,21.31,0,0,0,3.61-4.57C307.44,461.56,299.86,460.15,296.35,459.76Z" style="fill: rgb(38, 50, 56); transform-origin: 301.871px 466.669px;" id="eltj5i3qmd19s" class="animable"></path><path d="M316.36,458.13a.5.5,0,0,1-.26-.92,33.46,33.46,0,0,0,12-15.64c2.65-7.28,2.09-21.42,1.52-29.2a.5.5,0,0,1,.47-.54.52.52,0,0,1,.53.46c.58,7.87,1.13,22.17-1.58,29.63a33.87,33.87,0,0,1-12.41,16.14A.52.52,0,0,1,316.36,458.13Z" style="fill: rgb(38, 50, 56); transform-origin: 323.483px 434.98px;" id="elhwhj8uivrit" class="animable"></path><path d="M329.89,410a.5.5,0,0,1-.49-.46c-.19-2.07-.33-3.34-.33-3.34a.49.49,0,0,1,.44-.55.5.5,0,0,1,.55.44s.15,1.27.33,3.36a.5.5,0,0,1-.45.55Z" style="fill: rgb(38, 50, 56); transform-origin: 329.729px 407.824px;" id="el5k35kyjq305" class="animable"></path><path d="M318.56,457.9s-2.39,6.74,3.34,9.5c3.27,1.58,9.28,1.67,14.83,1.4a6.29,6.29,0,0,0,1.28-2.61,15.3,15.3,0,0,0-.76-7.86Z" style="fill: rgb(255, 255, 255); transform-origin: 328.141px 463.409px;" id="elsoxysrm6v1" class="animable"></path><path d="M332.27,469.42c-5,0-8.41-.51-10.59-1.57-6.07-2.92-3.62-10.05-3.59-10.12a.51.51,0,0,1,.48-.33l18.69.43a.48.48,0,0,1,.45.3,15.63,15.63,0,0,1,.79,8.15,6.55,6.55,0,0,1-1.37,2.82.51.51,0,0,1-.37.2C335.14,469.38,333.64,469.42,332.27,469.42Zm-13.35-11c-.38,1.35-1.41,6.32,3.19,8.54,2.57,1.24,7.27,1.69,14.36,1.36a5.66,5.66,0,0,0,1-2.21,14.93,14.93,0,0,0-.62-7.28Z" style="fill: rgb(38, 50, 56); transform-origin: 328.149px 463.41px;" id="el5xvns9d8tn4" class="animable"></path><path d="M331.1,420.41l-.15,0a.51.51,0,0,1-.33-.63c2.95-9.33,12.93-24.07,27.2-24.07H358a28.63,28.63,0,0,1,18.72,7.63.5.5,0,1,1-.67.75A27.63,27.63,0,0,0,358,396.69c-13.82-.08-23.53,14.27-26.41,23.37A.49.49,0,0,1,331.1,420.41Z" style="fill: rgb(38, 50, 56); transform-origin: 353.743px 408.06px;" id="elaa2qvypyw4j" class="animable"></path><path d="M381.23,409.58a.48.48,0,0,1-.42-.23,26.47,26.47,0,0,0-2.16-2.69.5.5,0,1,1,.74-.67,24.71,24.71,0,0,1,2.25,2.81.49.49,0,0,1-.14.69A.46.46,0,0,1,381.23,409.58Z" style="fill: rgb(38, 50, 56); transform-origin: 380.113px 407.692px;" id="elo0lwzbc4pm" class="animable"></path><path d="M300.24,321.39a5.83,5.83,0,0,0-3.91-1.83c-2.7-.12-4.8.94-4.61,1.91s2.93,3.11,4,3.46S300,322.89,300.24,321.39Z" style="fill: rgb(52, 75, 191); transform-origin: 295.974px 322.258px;" id="elmrztgm8csxr" class="animable"></path><path d="M296,325.46a1.34,1.34,0,0,1-.4-.06c-1.14-.38-4.1-2.61-4.33-3.83a1.3,1.3,0,0,1,.35-1.12c.79-.92,2.7-1.48,4.77-1.39a6.33,6.33,0,0,1,4.27,2,.48.48,0,0,1,.11.41c-.19,1.15-1.64,2.55-3,3.35A3.91,3.91,0,0,1,296,325.46Zm0-5.41a5.28,5.28,0,0,0-3.59,1.05c-.05.06-.14.18-.12.28.13.65,2.59,2.72,3.67,3.07a2.3,2.3,0,0,0,1.36-.49,6.39,6.39,0,0,0,2.44-2.43,5.39,5.39,0,0,0-3.37-1.47Z" style="fill: rgb(38, 50, 56); transform-origin: 296.016px 322.255px;" id="elsu46srjw1n" class="animable"></path><path d="M298.76,330a2.39,2.39,0,0,1-.84-.14,4.33,4.33,0,0,1-2.32-3c-.66,1.53-1.53,2.4-2.61,2.6-2.43.45-4.78-2.79-4.88-2.92a.5.5,0,1,1,.81-.59c.58.8,2.4,2.82,3.89,2.53,1-.19,1.85-1.46,2.43-3.68a.5.5,0,0,1,1,.09c.08.95.61,3.55,2,4,1.07.37,2.61-.48,4.46-2.45a.48.48,0,0,1,.7,0,.5.5,0,0,1,0,.71C301.66,329.06,300.09,330,298.76,330Z" style="fill: rgb(38, 50, 56); transform-origin: 295.781px 327.172px;" id="elaedwohcdzao" class="animable"></path><path d="M310.75,315.47c.21,1.08-.95,2.23-2.61,2.56s-3.18-.27-3.4-1.35.95-2.23,2.61-2.56S310.53,314.39,310.75,315.47Z" style="fill: rgb(38, 50, 56); transform-origin: 307.744px 316.075px;" id="elx5ch8hborwm" class="animable"></path><path d="M309.46,315.21c.06.29-.26.61-.72.7s-.87-.07-.93-.37.26-.61.71-.71S309.4,314.91,309.46,315.21Z" style="fill: rgb(255, 255, 255); transform-origin: 308.635px 315.369px;" id="elpa1516j645" class="animable"></path><path d="M286.57,316.47c-.39,1-2,1.39-3.57.8s-2.56-1.9-2.17-2.94,2-1.39,3.56-.8S287,315.44,286.57,316.47Z" style="fill: rgb(38, 50, 56); transform-origin: 283.706px 315.396px;" id="ellt57f5fa47m" class="animable"></path><path d="M285.46,315.51c-.11.28-.55.38-1,.22s-.7-.52-.59-.81.54-.38,1-.22S285.56,315.22,285.46,315.51Z" style="fill: rgb(255, 255, 255); transform-origin: 284.664px 315.214px;" id="elbkao0akzy6w" class="animable"></path><path d="M284.74,323.65h-.05l-8.65-.88a.5.5,0,1,1,.1-1l8.65.87a.5.5,0,0,1-.05,1Z" style="fill: rgb(38, 50, 56); transform-origin: 280.426px 322.709px;" id="elkdy13k4e0ug" class="animable"></path><path d="M278,327.09a.51.51,0,0,1-.48-.36.5.5,0,0,1,.34-.62l6.67-2a.51.51,0,0,1,.63.33.49.49,0,0,1-.34.62l-6.67,2Z" style="fill: rgb(38, 50, 56); transform-origin: 281.341px 325.589px;" id="el3so2qp34tla" class="animable"></path><path d="M281.59,329.08a.49.49,0,0,1-.44-.27.51.51,0,0,1,.21-.68l3.52-1.79a.5.5,0,0,1,.68.22.51.51,0,0,1-.22.67L281.82,329A.46.46,0,0,1,281.59,329.08Z" style="fill: rgb(38, 50, 56); transform-origin: 283.352px 327.681px;" id="elbnzrhhm891a" class="animable"></path><path d="M306.64,324.26a.5.5,0,0,1,0-1l8.68-.38a.46.46,0,0,1,.52.47.49.49,0,0,1-.47.52l-8.69.39Z" style="fill: rgb(38, 50, 56); transform-origin: 310.99px 323.568px;" id="el1ttkv81ofqs" class="animable"></path><path d="M313.16,328.07l-.18,0-6.55-2.39a.5.5,0,0,1,.34-.94l6.56,2.39a.5.5,0,0,1-.17,1Z" style="fill: rgb(38, 50, 56); transform-origin: 309.931px 326.426px;" id="elozokh6weay" class="animable"></path><path d="M309.48,329.86a.45.45,0,0,1-.25-.07l-3.42-2a.5.5,0,0,1-.18-.68.51.51,0,0,1,.69-.18l3.41,2a.5.5,0,0,1-.25.93Z" style="fill: rgb(38, 50, 56); transform-origin: 307.769px 328.361px;" id="el4ad1k9lmth8" class="animable"></path></g><defs>     <filter id="active" height="200%">         <feMorphology in="SourceAlpha" result="DILATED" operator="dilate" radius="2"></feMorphology>                <feFlood flood-color="#32DFEC" flood-opacity="1" result="PINK"></feFlood>        <feComposite in="PINK" in2="DILATED" operator="in" result="OUTLINE"></feComposite>        <feMerge>            <feMergeNode in="OUTLINE"></feMergeNode>            <feMergeNode in="SourceGraphic"></feMergeNode>        </feMerge>    </filter>    <filter id="hover" height="200%">        <feMorphology in="SourceAlpha" result="DILATED" operator="dilate" radius="2"></feMorphology>                <feFlood flood-color="#ff0000" flood-opacity="0.5" result="PINK"></feFlood>        <feComposite in="PINK" in2="DILATED" operator="in" result="OUTLINE"></feComposite>        <feMerge>            <feMergeNode in="OUTLINE"></feMergeNode>            <feMergeNode in="SourceGraphic"></feMergeNode>        </feMerge>            <feColorMatrix type="matrix" values="0   0   0   0   0                0   1   0   0   0                0   0   0   0   0                0   0   0   1   0 "></feColorMatrix>    </filter></defs></svg>